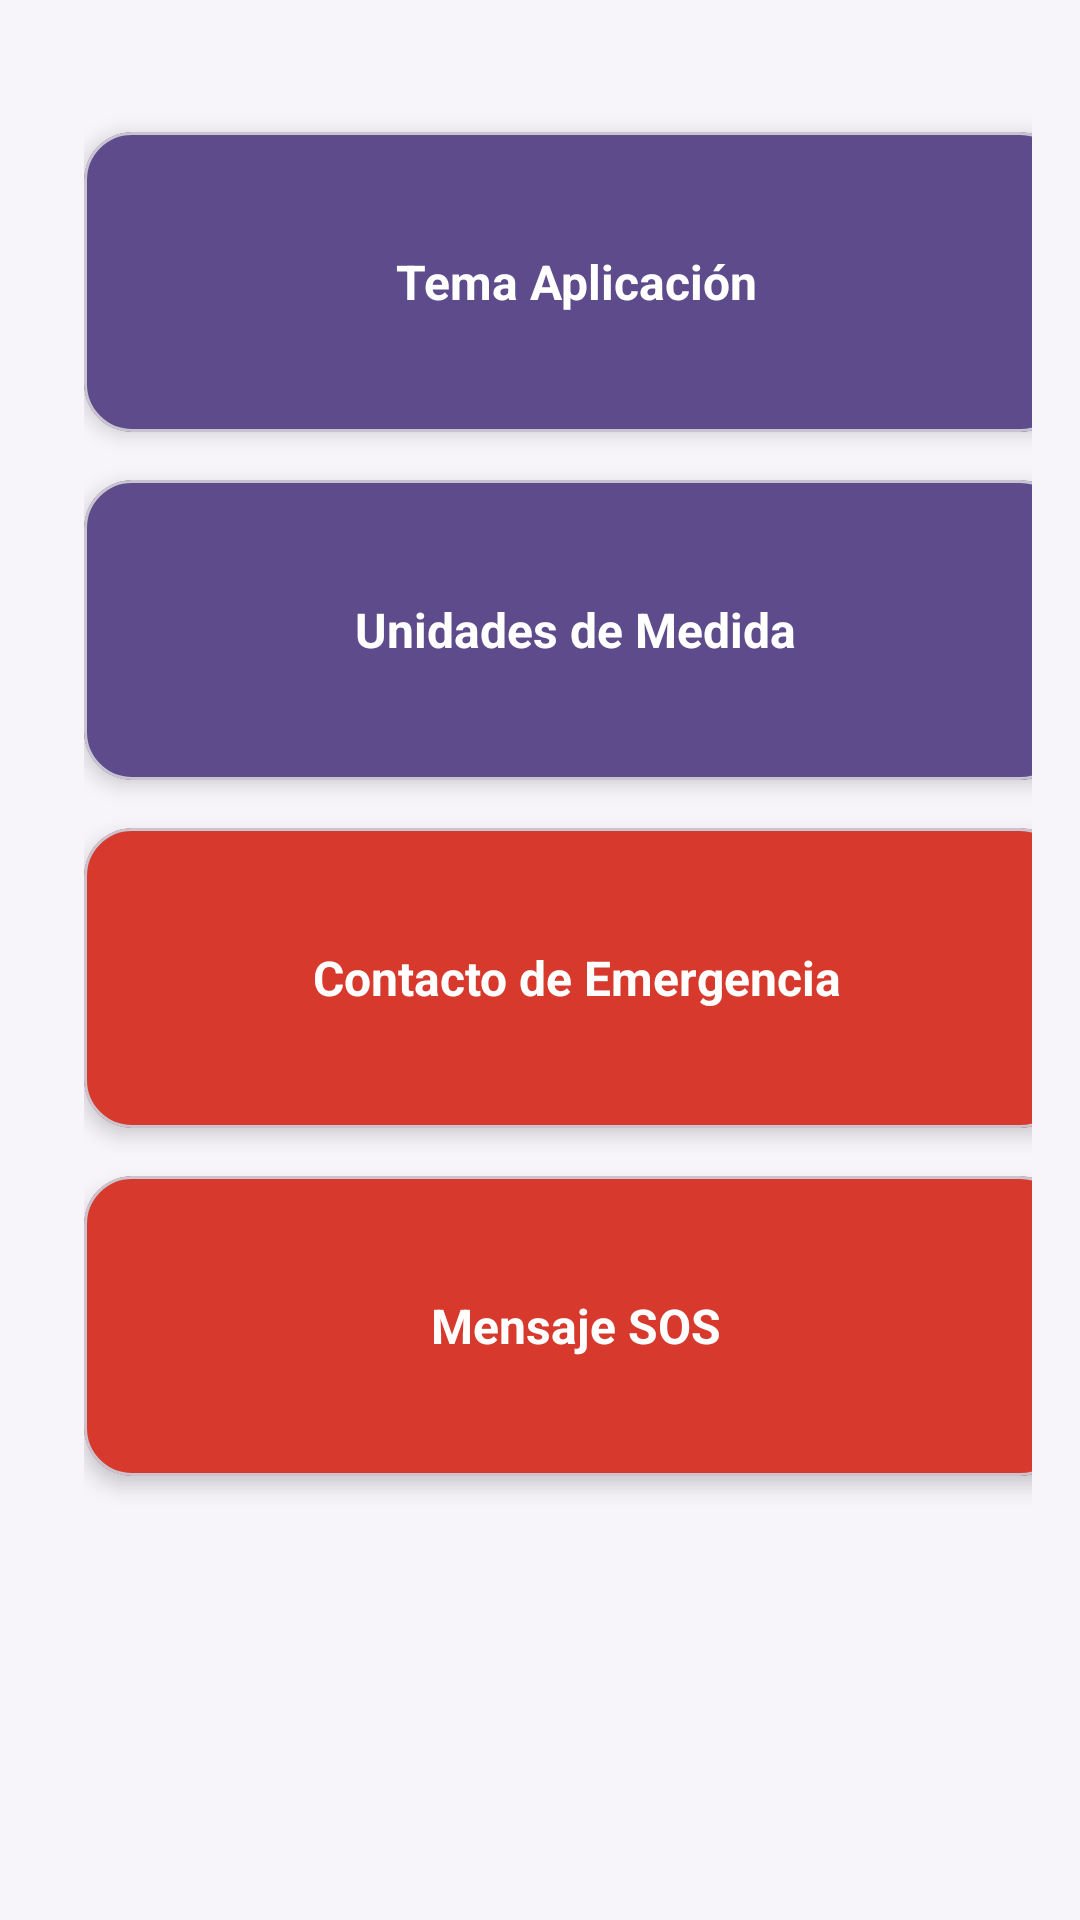

Layout XML and referenced resources for this Android screen:
<!-- AndroidManifest.xml: application theme Theme.BikeLight -->
<!-- res/layout/fragment_preferencias.xml -->
<?xml version="1.0" encoding="utf-8"?>
<ScrollView xmlns:android="http://schemas.android.com/apk/res/android"
    xmlns:app="http://schemas.android.com/apk/res-auto"
    android:layout_width="match_parent"
    android:layout_height="match_parent"
    android:padding="16dp"
    android:fillViewport="true"
    android:background="@color/bikelight_bg">

    <LinearLayout
        android:layout_width="match_parent"
        android:layout_height="wrap_content"
        android:orientation="vertical"
        android:layout_margin="12dp">

        
        <com.google.android.material.card.MaterialCardView
            android:id="@+id/cardTemaApp"
            android:layout_width="match_parent"
            android:layout_height="100dp"
            android:layout_marginBottom="16dp"
            android:layout_marginTop="16dp"
            app:cardCornerRadius="16dp"
            app:cardElevation="4dp"
            app:cardBackgroundColor="@color/bikelight_card">

            <TextView
                android:layout_width="wrap_content"
                android:layout_height="wrap_content"
                android:layout_gravity="center"
                android:gravity="center"
                android:text="Tema Aplicación"
                android:textColor="@color/white"
                android:textStyle="bold"
                android:textSize="16sp" />
        </com.google.android.material.card.MaterialCardView>

        
        <com.google.android.material.card.MaterialCardView
            android:id="@+id/cardUnidadesMedida"
            android:layout_width="match_parent"
            android:layout_height="100dp"
            android:layout_marginBottom="16dp"
            app:cardCornerRadius="16dp"
            app:cardElevation="4dp"
            app:cardBackgroundColor="@color/bikelight_card">

            <TextView
                android:layout_width="wrap_content"
                android:layout_height="wrap_content"
                android:layout_gravity="center"
                android:gravity="center"
                android:text="Unidades de Medida"
                android:textColor="@color/white"
                android:textStyle="bold"
                android:textSize="16sp" />
        </com.google.android.material.card.MaterialCardView>

        
        <com.google.android.material.card.MaterialCardView
            android:id="@+id/cardConfigContacto"
            android:layout_width="match_parent"
            android:layout_height="100dp"
            android:layout_marginBottom="16dp"
            app:cardCornerRadius="16dp"
            app:cardElevation="4dp"
            app:cardBackgroundColor="@color/bikelight_sos">

            <TextView
                android:layout_width="wrap_content"
                android:layout_height="wrap_content"
                android:layout_gravity="center"
                android:gravity="center"
                android:text="Contacto de Emergencia"
                android:textColor="@color/white"
                android:textStyle="bold"
                android:textSize="16sp" />
        </com.google.android.material.card.MaterialCardView>

        
        <com.google.android.material.card.MaterialCardView
            android:id="@+id/cardConfigMensajeSos"
            android:layout_width="match_parent"
            android:layout_height="100dp"
            android:layout_marginBottom="16dp"
            app:cardCornerRadius="16dp"
            app:cardElevation="4dp"
            app:cardBackgroundColor="@color/bikelight_sos">

            <TextView
                android:layout_width="wrap_content"
                android:layout_height="wrap_content"
                android:layout_gravity="center"
                android:gravity="center"
                android:text="Mensaje SOS"
                android:textColor="@color/white"
                android:textStyle="bold"
                android:textSize="16sp" />
        </com.google.android.material.card.MaterialCardView>
    </LinearLayout>
</ScrollView>
<!-- resources referenced by this layout -->
<resources>
  <color name="bikelight_bg">#F7F5FA</color>
  <color name="bikelight_card">#5E4B8B</color>
  <color name="bikelight_sos">#d73a2d</color>
  <color name="white">#FFFFFF</color>
  <style name="Theme.BikeLight" parent="Base.Theme.BikeLight" />
  <style name="Base.Theme.BikeLight" parent="Theme.Material3.DayNight.NoActionBar">
          
          
      </style>
</resources>
